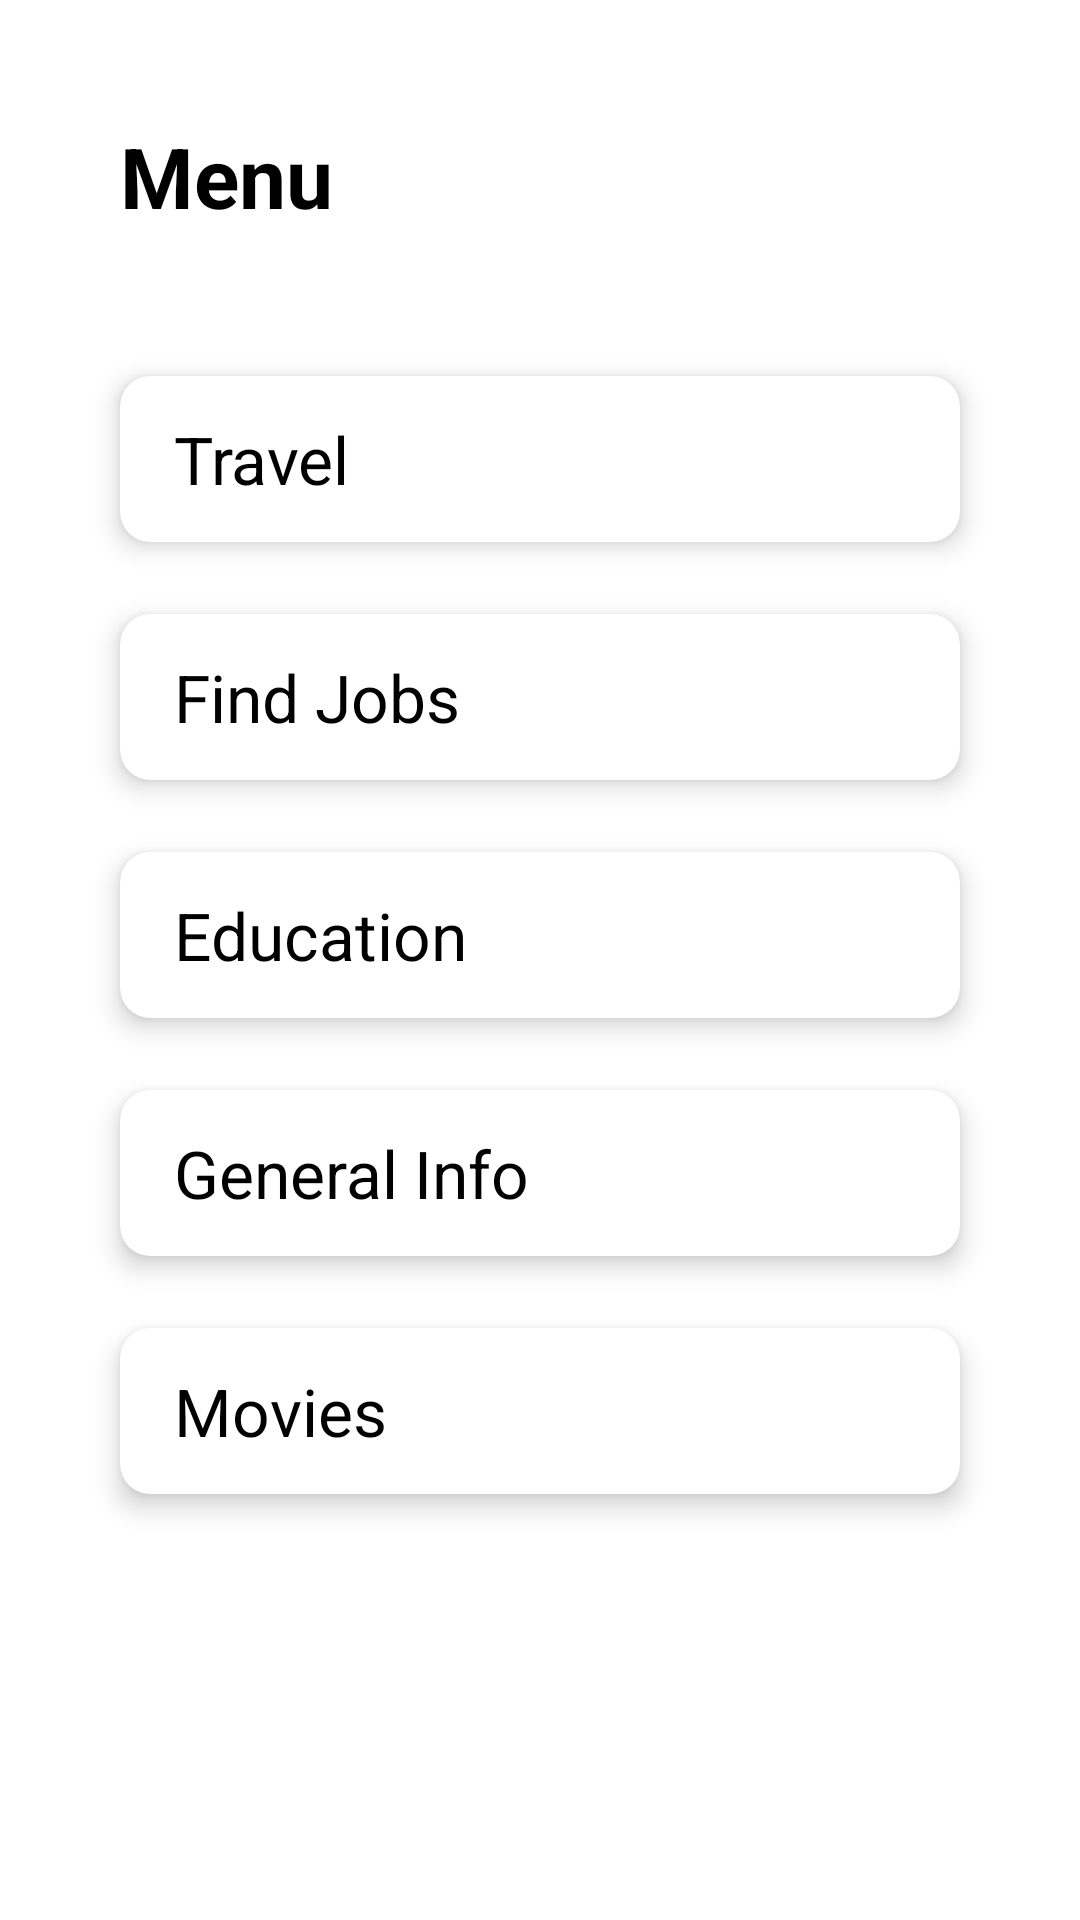

Reconstruct the res/layout file that produces this screen, plus the resources it refers to.
<!-- AndroidManifest.xml: application theme Theme.SmartCity -->
<!-- res/layout/activity_menu.xml -->
<?xml version="1.0" encoding="utf-8"?>
<RelativeLayout xmlns:android="http://schemas.android.com/apk/res/android"
    xmlns:app="http://schemas.android.com/apk/res-auto"
    android:layout_width="match_parent"
    android:layout_height="match_parent"
    android:padding="8dp">

    <TextView
        android:id="@+id/menuText"
        android:layout_width="wrap_content"
        android:layout_height="wrap_content"
        android:layout_marginStart="32dp"
        android:layout_marginTop="32dp"
        android:layout_marginBottom="32dp"
        android:text="Menu"
        android:textColor="@android:color/black"
        android:textSize="28sp"
        android:textStyle="bold" />

        <androidx.cardview.widget.CardView
            android:id="@+id/travelCard"
            android:layout_below="@+id/menuText"
            android:layout_width="match_parent"
            android:layout_height="wrap_content"
            android:clickable="true"
            android:padding="10dp"
            app:cardCornerRadius="10dp"
            app:cardElevation="5dp"
            android:layout_marginHorizontal="32dp"
            android:layout_marginTop="16dp"
            android:layout_marginBottom="12dp">

            <TextView
                android:layout_width="match_parent"
                android:layout_height="wrap_content"
                android:backgroundTint="@android:color/transparent"
                android:text="Travel"
                android:textColor="@color/black"
                android:textSize="22sp"
                android:padding="8dp"
                android:layout_marginVertical="5dp"
                android:layout_marginHorizontal="10dp"
                android:textAllCaps="false"/>
                
        </androidx.cardview.widget.CardView>

    <androidx.cardview.widget.CardView
        android:id="@+id/jobCard"
        android:layout_below="@+id/travelCard"
        android:layout_width="match_parent"
        android:layout_height="wrap_content"
        android:clickable="true"
        android:padding="10dp"
        app:cardCornerRadius="10dp"
        app:cardElevation="5dp"
        android:layout_marginHorizontal="32dp"
        android:layout_marginVertical="12dp">

        <TextView
            android:layout_width="match_parent"
            android:layout_height="wrap_content"
            android:backgroundTint="@android:color/transparent"
            android:text="Find Jobs"
            android:textColor="@color/black"
            android:textSize="22sp"
            android:padding="8dp"
            android:layout_marginVertical="5dp"
            android:layout_marginHorizontal="10dp"
            android:textAllCaps="false"/>

    </androidx.cardview.widget.CardView>

    <androidx.cardview.widget.CardView
        android:id="@+id/eduCard"
        android:layout_below="@+id/jobCard"
        android:layout_width="match_parent"
        android:layout_height="wrap_content"
        android:clickable="true"
        android:padding="10dp"
        app:cardCornerRadius="10dp"
        app:cardElevation="5dp"
        android:layout_marginHorizontal="32dp"
        android:layout_marginVertical="12dp">

        <TextView
            android:layout_width="match_parent"
            android:layout_height="wrap_content"
            android:backgroundTint="@android:color/transparent"
            android:text="Education"
            android:textColor="@color/black"
            android:textSize="22sp"
            android:padding="8dp"
            android:layout_marginVertical="5dp"
            android:layout_marginHorizontal="10dp"
            android:textAllCaps="false"/>

    </androidx.cardview.widget.CardView>

    <androidx.cardview.widget.CardView
        android:id="@+id/generalCard"
        android:layout_below="@+id/eduCard"
        android:layout_width="match_parent"
        android:layout_height="wrap_content"
        android:clickable="true"
        android:padding="10dp"
        app:cardCornerRadius="10dp"
        app:cardElevation="5dp"
        android:layout_marginHorizontal="32dp"
        android:layout_marginVertical="12dp">

        <TextView
            android:layout_width="match_parent"
            android:layout_height="wrap_content"
            android:backgroundTint="@android:color/transparent"
            android:text="General Info"
            android:textColor="@color/black"
            android:textSize="22sp"
            android:padding="8dp"
            android:layout_marginVertical="5dp"
            android:layout_marginHorizontal="10dp"
            android:textAllCaps="false"/>

    </androidx.cardview.widget.CardView>

    <androidx.cardview.widget.CardView
        android:id="@+id/movieCard"
        android:layout_below="@+id/generalCard"
        android:layout_width="match_parent"
        android:layout_height="wrap_content"
        android:clickable="true"
        android:padding="10dp"
        app:cardCornerRadius="10dp"
        app:cardElevation="5dp"
        android:layout_marginHorizontal="32dp"
        android:layout_marginVertical="12dp">

        <TextView
            android:layout_width="match_parent"
            android:layout_height="wrap_content"
            android:backgroundTint="@android:color/transparent"
            android:text="Movies"
            android:textColor="@color/black"
            android:textSize="22sp"
            android:padding="8dp"
            android:layout_marginVertical="5dp"
            android:layout_marginHorizontal="10dp"
            android:textAllCaps="false"/>

    </androidx.cardview.widget.CardView>


</RelativeLayout>
<!-- resources referenced by this layout -->
<resources>
  <color name="black">#FF000000</color>
  <style name="Theme.SmartCity" parent="Theme.MaterialComponents.DayNight.DarkActionBar">
          
          <item name="colorPrimary">@color/purple_500</item>
          <item name="colorPrimaryVariant">@color/purple_700</item>
          <item name="colorOnPrimary">@color/white</item>
          
          <item name="colorSecondary">@color/teal_200</item>
          <item name="colorSecondaryVariant">@color/teal_700</item>
          <item name="colorOnSecondary">@color/black</item>
          
          <item name="android:statusBarColor" tools:targetApi="l">?attr/colorPrimaryVariant</item>
          
  
      </style>
  <color name="purple_500">#FF6200EE</color>
  <color name="purple_700">#FF3700B3</color>
  <color name="white">#FFFFFFFF</color>
  <color name="teal_200">#FF03DAC5</color>
  <color name="teal_700">#FF018786</color>
</resources>
